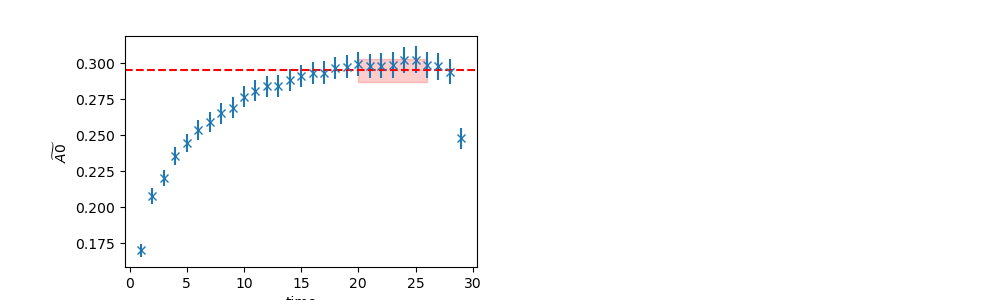

Source data for this figure (header and first rows):
	EffectiveMass	Error	RegUp	RegLow
0	0.2949	0.007771	27	20
